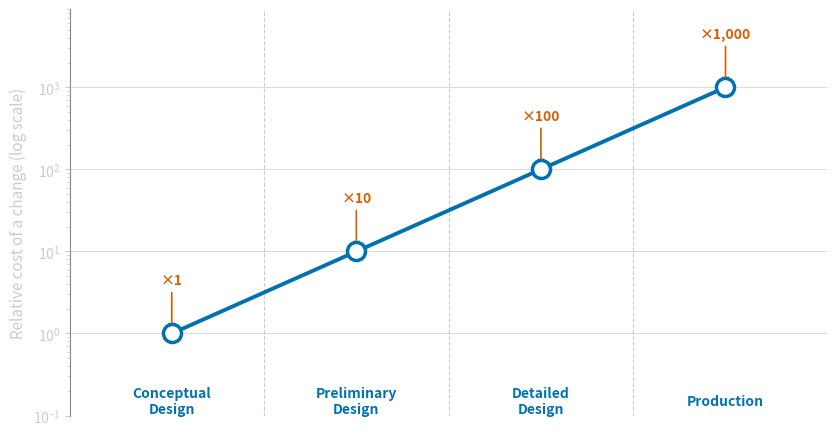

Recreate this plot in Python.
import matplotlib as mpl
mpl.rcParams.update({
    'figure.facecolor':      'none',
    'axes.facecolor':        'none',
    'savefig.facecolor':     'none',
    'savefig.transparent':   True,
    'axes.edgecolor':        '#888888',
    'axes.labelcolor':       '#cccccc',
    'text.color':            '#cccccc',
    'xtick.color':           '#cccccc',
    'ytick.color':           '#cccccc',
    'grid.color':            '#555555',
    'font.size':             11,
    'axes.titlesize':        13,
    'axes.labelsize':        11,
    'xtick.labelsize':       10,
    'ytick.labelsize':       10,
    'legend.fontsize':       10,
    'legend.title_fontsize': 10,
    'figure.titlesize':      13,
    'lines.linewidth':       2.0,
})
# Okabe-Ito colorblind-safe palette
OKI = ["#0072B2", "#D55E00", "#009E73", "#E69F00",
       "#56B4E9", "#CC79A7", "#F0E442", "#333333"]
import numpy as np
import matplotlib.pyplot as plt

fig, ax = plt.subplots(figsize=(8.5, 4.5))

phases = ['Conceptual\nDesign', 'Preliminary\nDesign', 'Detailed\nDesign', 'Production']
costs  = [1, 10, 100, 1000]
x      = np.array([0, 1, 2, 3])
BLUE   = "#0072B2"
RED    = "#D55E00"

for xi in [0.5, 1.5, 2.5]:
    ax.axvline(xi, color='#cccccc', lw=0.8, linestyle='--', zorder=0)

ax.semilogy(x, costs, '-', color=BLUE, lw=2.8, zorder=3, solid_capstyle='round')
ax.semilogy(x, costs, 'o', markersize=13,
            markerfacecolor='white', markeredgecolor=BLUE,
            markeredgewidth=2.5, zorder=4, linestyle='none')

mult_labels = ['×1', '×10', '×100', '×1,000']
for xi, yi, ml in zip(x, costs, mult_labels):
    ax.annotate(ml,
        xy=(xi, yi), xytext=(xi, yi * 4.0),
        fontsize=10, ha='center', color=RED, fontweight='bold',
        arrowprops=dict(arrowstyle='->', color=RED, lw=1.2))

for i, ph in enumerate(phases):
    ax.text(i, 0.15, ph, fontsize=10, ha='center', va='center',
            color=BLUE, multialignment='center', fontweight='semibold')

ax.set_xlim(-0.55, 3.55)
ax.set_ylim(0.10, 9000)
ax.set_xticks([])
ax.set_ylabel('Relative cost of a change (log scale)', fontsize=11)
ax.yaxis.grid(True, which='major', linestyle='-', alpha=0.2)
ax.spines[['top', 'right', 'bottom']].set_visible(False)
ax.tick_params(axis='y', labelsize=10)

plt.tight_layout()
plt.show()
